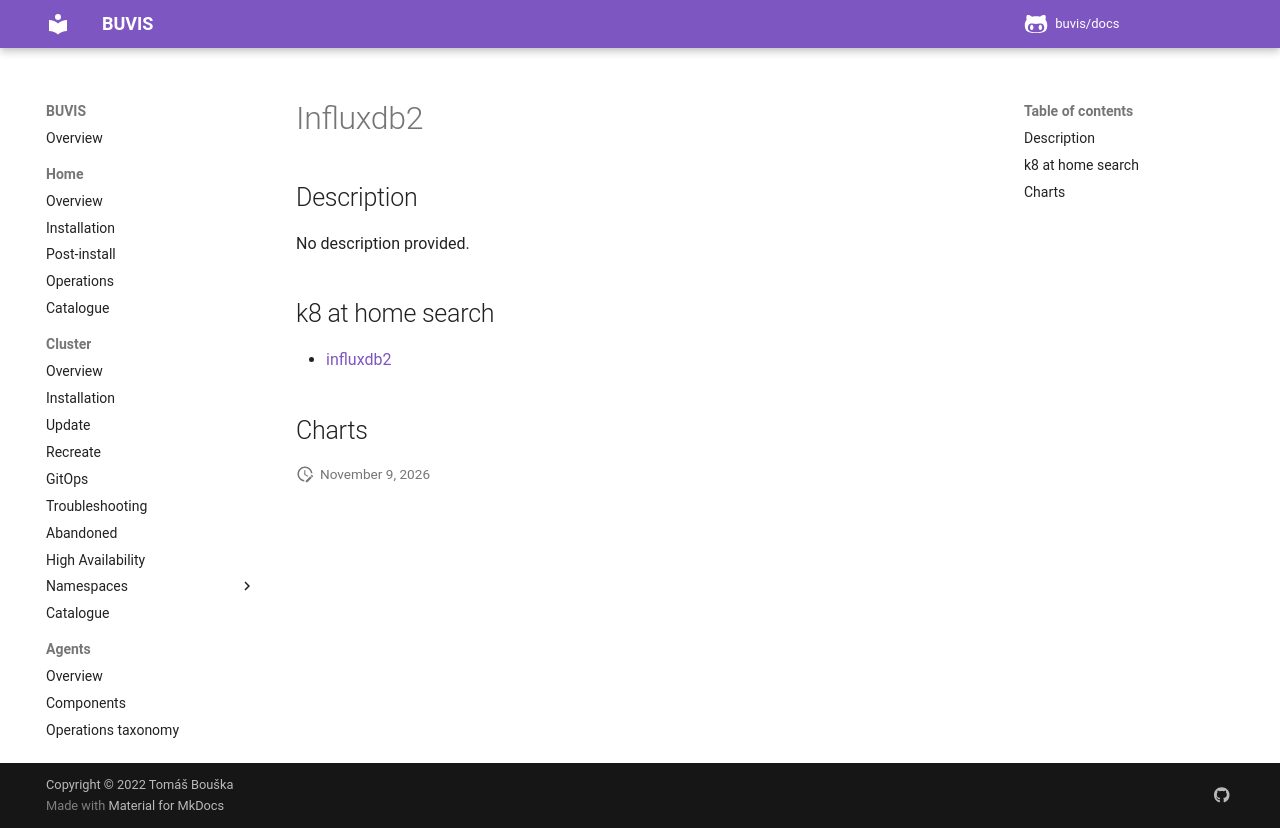

repository: buvis/docs · page: cluster/catalogue/influxdb2/index.html · generator: mkdocs

# Influxdb2

## Description

No description provided.

## k8 at home search

- [influxdb2](https://nanne.dev/k8s-at-home-search/#/influxdb2)

## Charts
